Photos from the image-classification dataset "dataset" in the GitHub repository sinchana1408/Tomato_maturity_detection_and_Harvest_RecommendationSystem. Its 5 classes are: breaker, green, pink, red, turner.

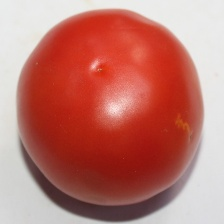
Label: red

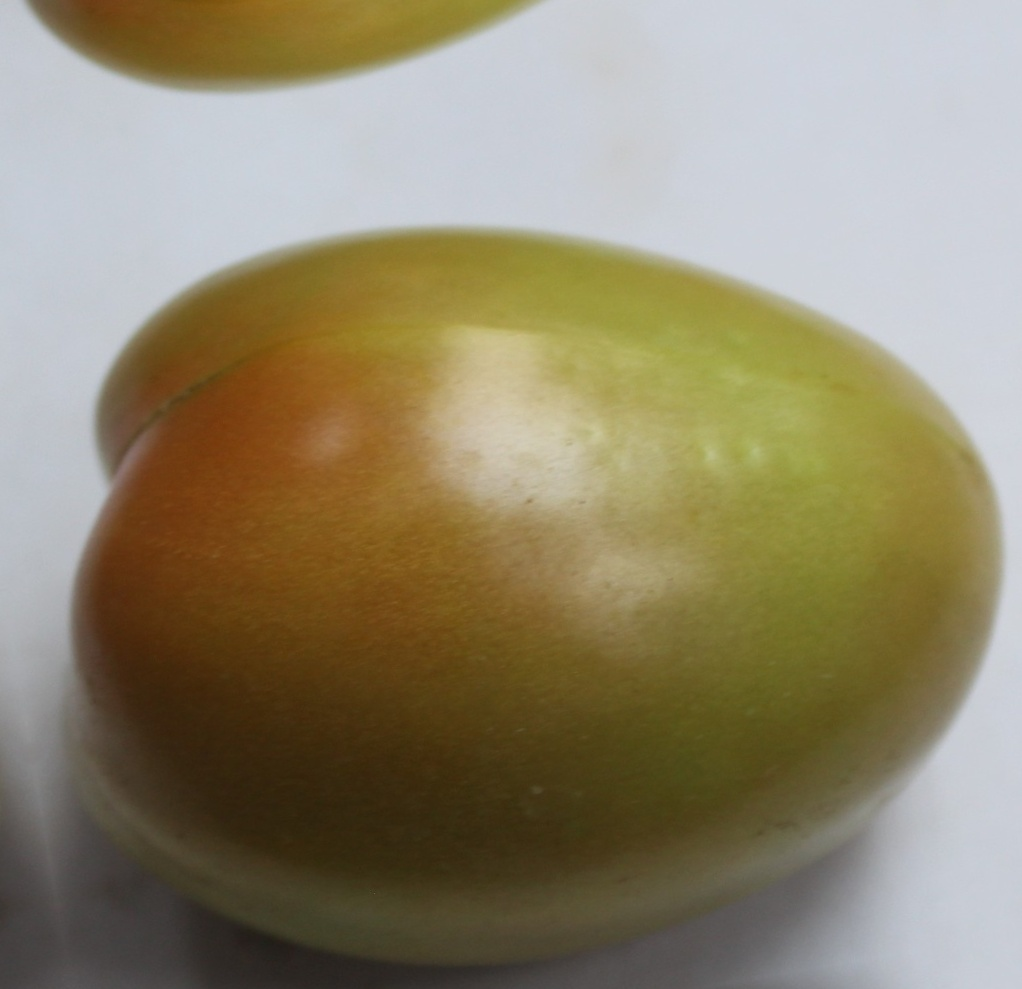
Label: breaker

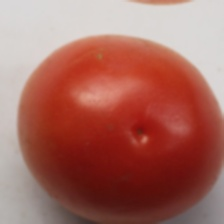
Label: red

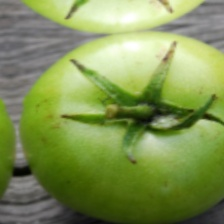
Label: green

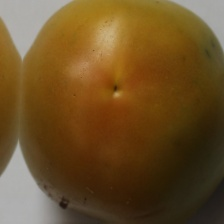
Label: turner

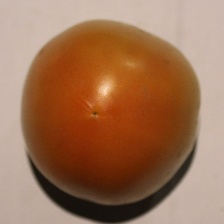
Label: pink
